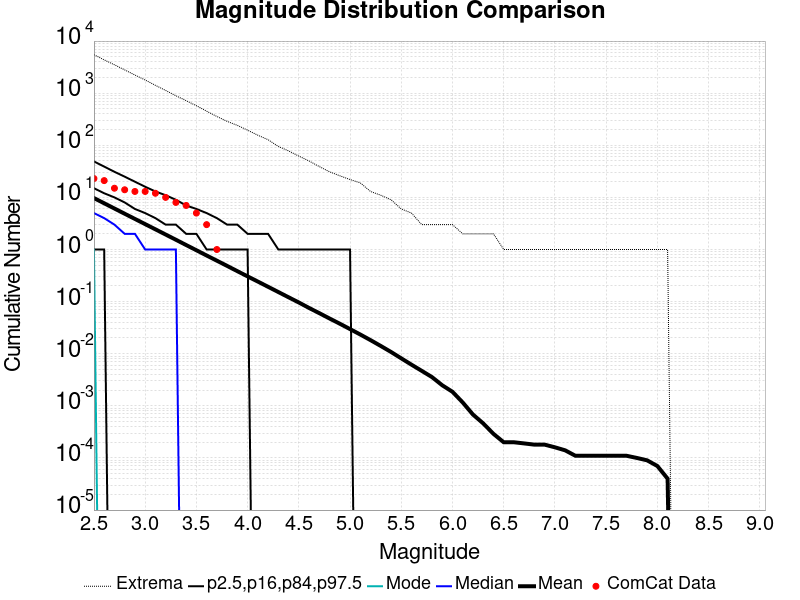

Data behind this chart, as committed beside it:
Magnitude, ComCat Data, Simulation Mean, Simulation Median, Simulation Mode, Simulation Minimum, Simulation Maximum, 2.5 %-ile, 16 %-ile, 84 %-ile, 97.5 %-ile
2.5, 23.0, 9.707, 5.0, 1.0, 0.0, 5465, 0.0, 1.0, 15.0, 49.0
2.6, 21.0, 7.709, 4.0, 0.0, 0.0, 4355, 0.0, 1.0, 12.0, 39.0
2.7, 15.0, 6.12, 3.0, 0.0, 0.0, 3507, 0.0, 0.0, 10.0, 31.0
2.8, 14.0, 4.859, 2.0, 0.0, 0.0, 2795, 0.0, 0.0, 8.0, 25.0
2.9, 13.0, 3.862, 2.0, 0.0, 0.0, 2228, 0.0, 0.0, 6.0, 20.0
3.0, 13.0, 3.068, 1.0, 0.0, 0.0, 1791, 0.0, 0.0, 5.0, 16.0
3.1, 12.0, 2.439, 1.0, 0.0, 0.0, 1415, 0.0, 0.0, 4.0, 13.0
3.2, 10.0, 1.937, 1.0, 0.0, 0.0, 1128, 0.0, 0.0, 3.0, 11.0
3.3, 8.0, 1.539, 1.0, 0.0, 0.0, 893.0, 0.0, 0.0, 3.0, 9.0
3.4, 7.0, 1.219, 0.0, 0.0, 0.0, 718.0, 0.0, 0.0, 2.0, 7.0
3.5, 5.0, 0.9678, 0.0, 0.0, 0.0, 575.0, 0.0, 0.0, 2.0, 6.0
3.6, 3.0, 0.7672, 0.0, 0.0, 0.0, 451.0, 0.0, 0.0, 1.0, 5.0
3.7, 1.0, 0.6101, 0.0, 0.0, 0.0, 357.0, 0.0, 0.0, 1.0, 4.0
3.8, 0.0, 0.4849, 0.0, 0.0, 0.0, 288.0, 0.0, 0.0, 1.0, 3.0
3.9, 0.0, 0.3841, 0.0, 0.0, 0.0, 241.0, 0.0, 0.0, 1.0, 3.0
4.0, 0.0, 0.3048, 0.0, 0.0, 0.0, 195.0, 0.0, 0.0, 1.0, 2.0
4.1, 0.0, 0.2425, 0.0, 0.0, 0.0, 156.0, 0.0, 0.0, 0.0, 2.0
4.2, 0.0, 0.1925, 0.0, 0.0, 0.0, 128.0, 0.0, 0.0, 0.0, 2.0
4.3, 0.0, 0.1527, 0.0, 0.0, 0.0, 95.0, 0.0, 0.0, 0.0, 1.0
4.4, 0.0, 0.1211, 0.0, 0.0, 0.0, 78.0, 0.0, 0.0, 0.0, 1.0
4.5, 0.0, 0.09621, 0.0, 0.0, 0.0, 62.0, 0.0, 0.0, 0.0, 1.0
4.6, 0.0, 0.07555, 0.0, 0.0, 0.0, 50.0, 0.0, 0.0, 0.0, 1.0
4.7, 0.0, 0.06005, 0.0, 0.0, 0.0, 39.0, 0.0, 0.0, 0.0, 1.0
4.8, 0.0, 0.04742, 0.0, 0.0, 0.0, 31.0, 0.0, 0.0, 0.0, 1.0
4.9, 0.0, 0.03768, 0.0, 0.0, 0.0, 26.0, 0.0, 0.0, 0.0, 1.0
5.0, 0.0, 0.02969, 0.0, 0.0, 0.0, 22.0, 0.0, 0.0, 0.0, 1.0
5.1, 0.0, 0.02336, 0.0, 0.0, 0.0, 19.0, 0.0, 0.0, 0.0, 0.0
5.2, 0.0, 0.01823, 0.0, 0.0, 0.0, 13.0, 0.0, 0.0, 0.0, 0.0
5.3, 0.0, 0.01409, 0.0, 0.0, 0.0, 11.0, 0.0, 0.0, 0.0, 0.0
5.4, 0.0, 0.01081, 0.0, 0.0, 0.0, 9.0, 0.0, 0.0, 0.0, 0.0
5.5, 0.0, 0.00815, 0.0, 0.0, 0.0, 6.0, 0.0, 0.0, 0.0, 0.0
5.6, 0.0, 0.00616, 0.0, 0.0, 0.0, 5.0, 0.0, 0.0, 0.0, 0.0
5.7, 0.0, 0.00469, 0.0, 0.0, 0.0, 3.0, 0.0, 0.0, 0.0, 0.0
5.8, 0.0, 0.00356, 0.0, 0.0, 0.0, 3.0, 0.0, 0.0, 0.0, 0.0
5.9, 0.0, 0.00248, 0.0, 0.0, 0.0, 3.0, 0.0, 0.0, 0.0, 0.0
6.0, 0.0, 0.00186, 0.0, 0.0, 0.0, 3.0, 0.0, 0.0, 0.0, 0.0
6.1, 0.0, 0.00116, 0.0, 0.0, 0.0, 2.0, 0.0, 0.0, 0.0, 0.0
6.2, 0.0, 6.8E-4, 0.0, 0.0, 0.0, 2.0, 0.0, 0.0, 0.0, 0.0
6.3, 0.0, 4.6E-4, 0.0, 0.0, 0.0, 2.0, 0.0, 0.0, 0.0, 0.0
6.4, 0.0, 2.9E-4, 0.0, 0.0, 0.0, 2.0, 0.0, 0.0, 0.0, 0.0
6.5, 0.0, 2.0E-4, 0.0, 0.0, 0.0, 1.0, 0.0, 0.0, 0.0, 0.0
6.6, 0.0, 2.0E-4, 0.0, 0.0, 0.0, 1.0, 0.0, 0.0, 0.0, 0.0
6.7, 0.0, 1.9E-4, 0.0, 0.0, 0.0, 1.0, 0.0, 0.0, 0.0, 0.0
6.8, 0.0, 1.8E-4, 0.0, 0.0, 0.0, 1.0, 0.0, 0.0, 0.0, 0.0
6.9, 0.0, 1.8E-4, 0.0, 0.0, 0.0, 1.0, 0.0, 0.0, 0.0, 0.0
7.0, 0.0, 1.6E-4, 0.0, 0.0, 0.0, 1.0, 0.0, 0.0, 0.0, 0.0
7.1, 0.0, 1.4E-4, 0.0, 0.0, 0.0, 1.0, 0.0, 0.0, 0.0, 0.0
7.2, 0.0, 1.1E-4, 0.0, 0.0, 0.0, 1.0, 0.0, 0.0, 0.0, 0.0
7.3, 0.0, 1.1E-4, 0.0, 0.0, 0.0, 1.0, 0.0, 0.0, 0.0, 0.0
7.4, 0.0, 1.1E-4, 0.0, 0.0, 0.0, 1.0, 0.0, 0.0, 0.0, 0.0
7.5, 0.0, 1.1E-4, 0.0, 0.0, 0.0, 1.0, 0.0, 0.0, 0.0, 0.0
7.6, 0.0, 1.1E-4, 0.0, 0.0, 0.0, 1.0, 0.0, 0.0, 0.0, 0.0
7.7, 0.0, 1.1E-4, 0.0, 0.0, 0.0, 1.0, 0.0, 0.0, 0.0, 0.0
7.8, 0.0, 1.0E-4, 0.0, 0.0, 0.0, 1.0, 0.0, 0.0, 0.0, 0.0
7.9, 0.0, 9.0E-5, 0.0, 0.0, 0.0, 1.0, 0.0, 0.0, 0.0, 0.0
8.0, 0.0, 7.0E-5, 0.0, 0.0, 0.0, 1.0, 0.0, 0.0, 0.0, 0.0
8.1, 0.0, 4.0E-5, 0.0, 0.0, 0.0, 1.0, 0.0, 0.0, 0.0, 0.0
8.2, 0.0, 0.0, 0.0, 0.0, 0.0, 0.0, 0.0, 0.0, 0.0, 0.0
8.3, 0.0, 0.0, 0.0, 0.0, 0.0, 0.0, 0.0, 0.0, 0.0, 0.0
8.4, 0.0, 0.0, 0.0, 0.0, 0.0, 0.0, 0.0, 0.0, 0.0, 0.0
... 6 more rows
